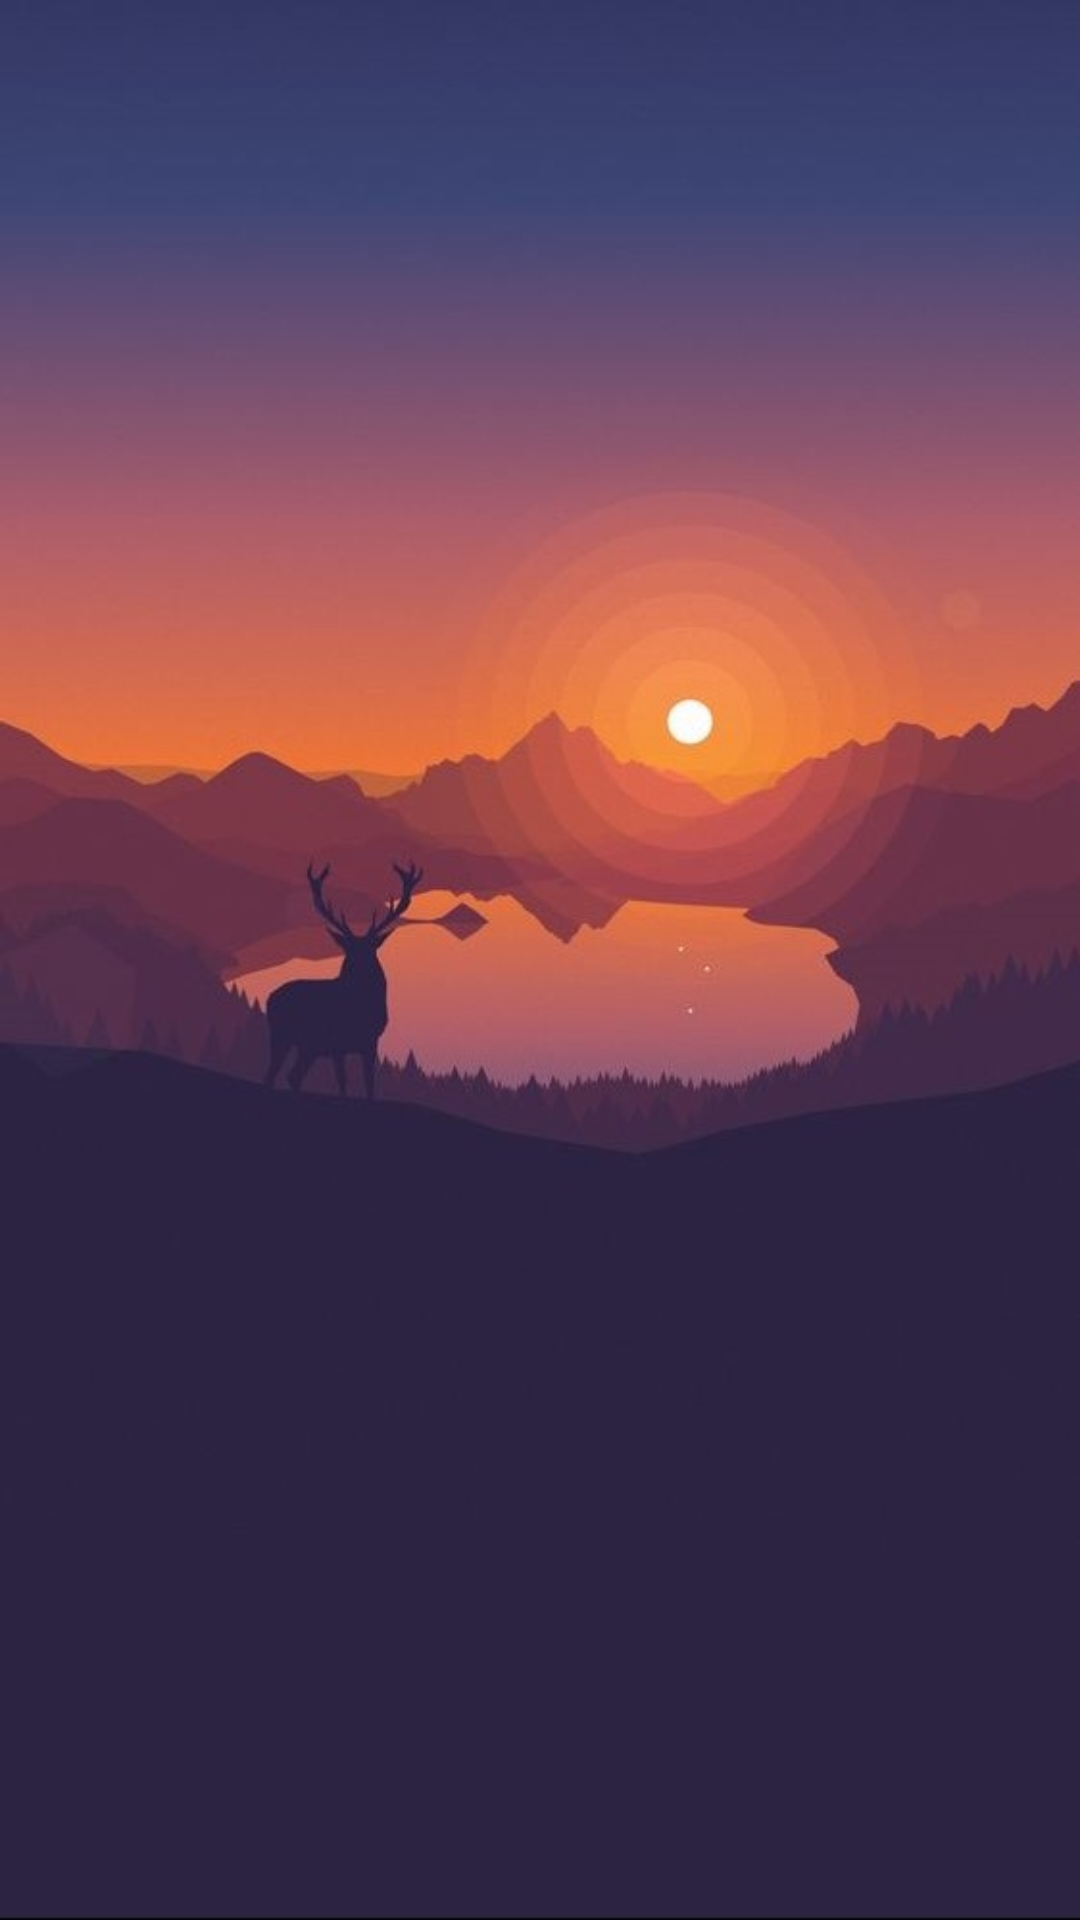

Write the Android layout XML for this screen, with the resource values it uses.
<!-- AndroidManifest.xml: application theme AppLightTheme -->
<!-- res/layout/activity_main.xml -->
<?xml version="1.0" encoding="utf-8"?>
<androidx.constraintlayout.widget.ConstraintLayout xmlns:android="http://schemas.android.com/apk/res/android"
    xmlns:app="http://schemas.android.com/apk/res-auto"
    xmlns:tools="http://schemas.android.com/tools"
    android:id="@+id/constraint_layout"
    android:layout_width="match_parent"
    android:layout_height="match_parent"
    tools:context=".activity.MainActivity"
    android:background="@drawable/test_fon2" >


    <LinearLayout
        android:id="@+id/linear_layout_main_activity"
        android:layout_width="match_parent"
        android:layout_height="wrap_content"
        android:orientation="vertical"
        app:layout_constraintEnd_toEndOf="parent"
        app:layout_constraintStart_toStartOf="parent"
        app:layout_constraintTop_toTopOf="parent">

        <FrameLayout
            android:id="@+id/container_top"
            android:layout_width="match_parent"
            android:layout_height="wrap_content"></FrameLayout>

        <FrameLayout
            android:id="@+id/container_bottom"
            android:layout_width="match_parent"
            android:layout_height="wrap_content">

        </FrameLayout>

    </LinearLayout>


</androidx.constraintlayout.widget.ConstraintLayout>
<!-- resources referenced by this layout -->
<resources>
  <!-- drawable test_fon2: jpg bitmap (drawable, 52851 bytes) -->
  <style name="AppLightTheme" parent="Theme.MaterialComponents.Light">
      </style>
</resources>
